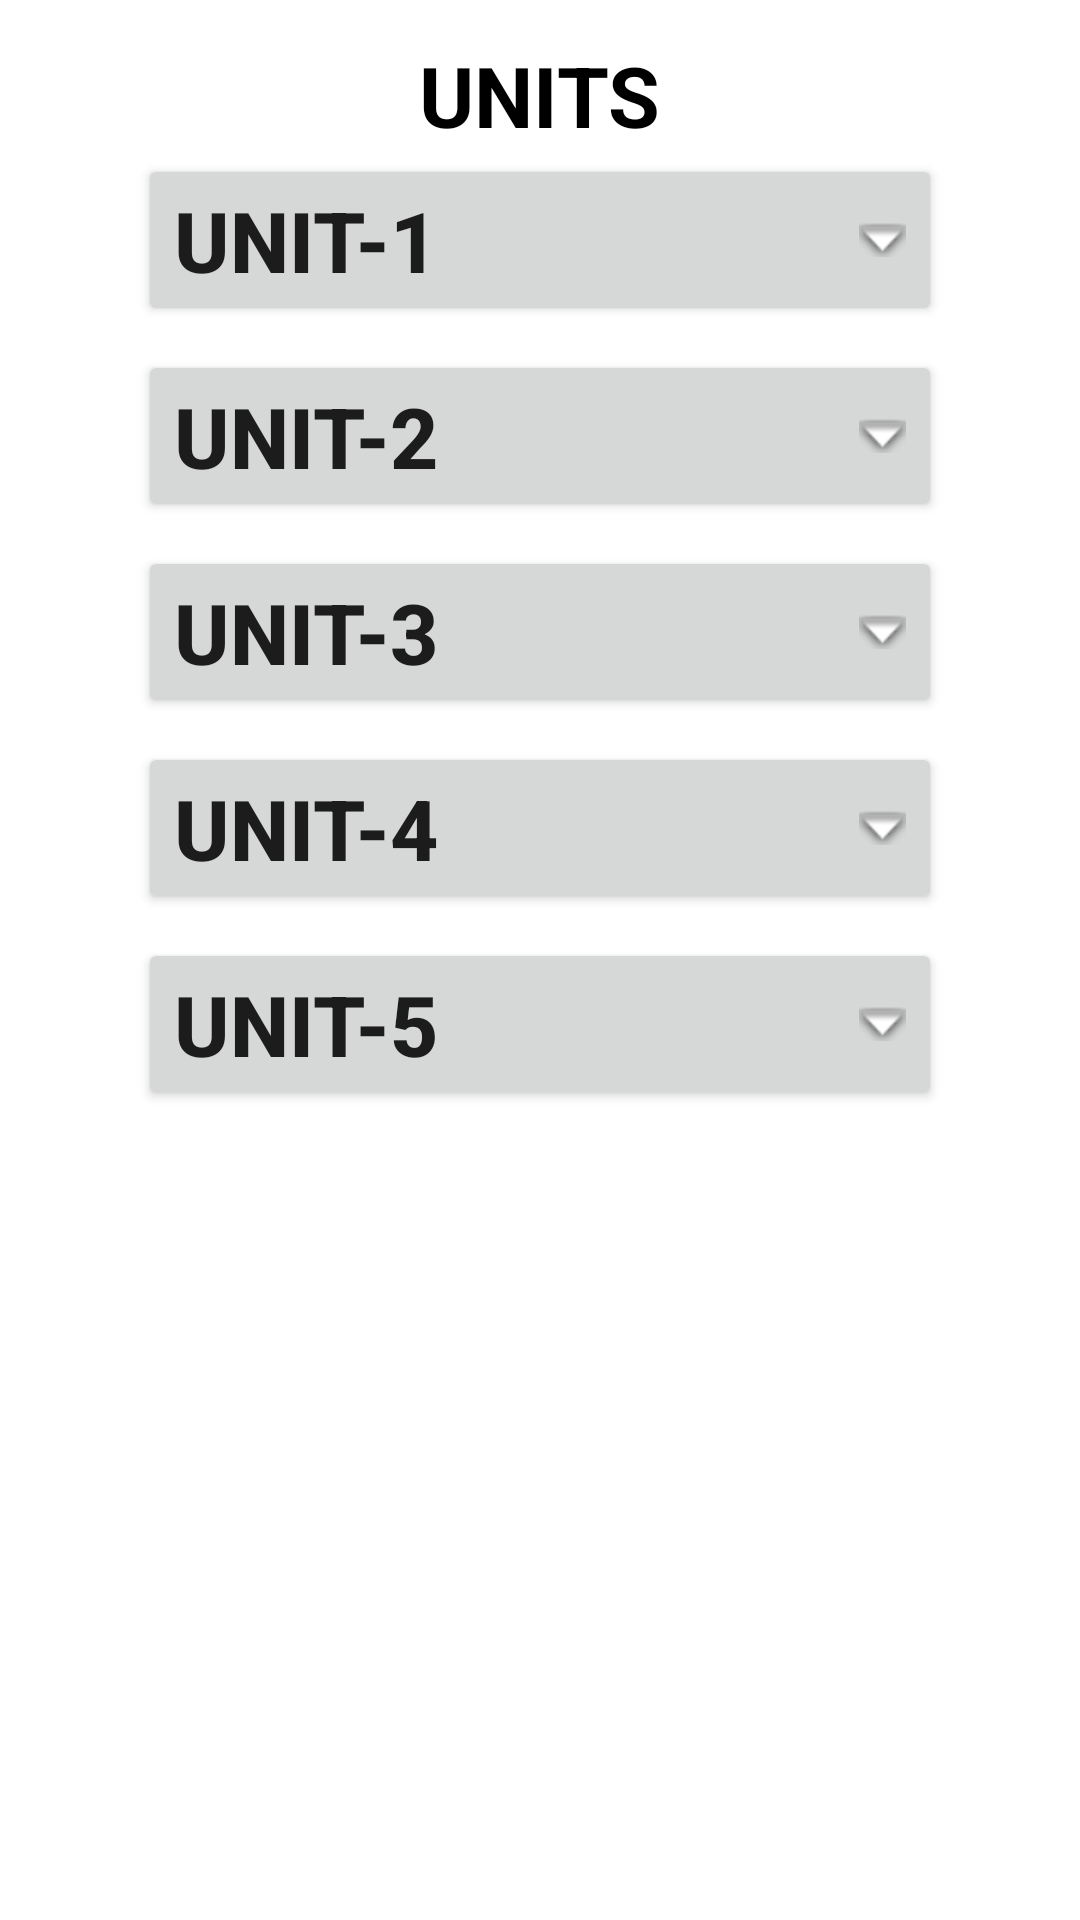

Here is an Android app screen rendered from its layout file. Give the layout XML and the strings, colors and styles it references.
<!-- AndroidManifest.xml: application theme Theme.Mathlytics -->
<!-- res/layout/activity_mathematics3.xml -->
<LinearLayout
    xmlns:android="http://schemas.android.com/apk/res/android"
    android:layout_width="match_parent"
    android:layout_height="match_parent"
    android:orientation="vertical">

    <ImageView
        android:id="@+id/my_image"
        android:layout_width="wrap_content"
        android:layout_height="wrap_content"
        android:layout_gravity="center_horizontal"
        android:layout_marginTop="10dp"
        android:layout_marginBottom="1dp"
        android:layout_marginStart="20dp"
        android:layout_marginEnd="20dp"
        android:adjustViewBounds="true"
        android:scaleType="fitCenter"
        android:src="@drawable/background" />

    <TextView
        android:id="@+id/subjects_text"
        android:layout_width="wrap_content"
        android:layout_height="wrap_content"
        android:layout_gravity="center_horizontal"
        android:layout_marginTop="2dp"
        android:layout_marginBottom="0dp"
        android:text="UNITS"
        android:textStyle="bold"
        android:textColor="@android:color/black"
        android:textSize="28sp" />

    <LinearLayout
        android:layout_width="match_parent"
        android:layout_height="wrap_content"
        android:orientation="vertical"
        android:layout_marginTop="1dp"
        android:layout_marginBottom="16dp">

        <Button
            android:id="@+id/unit1_button"
            android:layout_width="268dp"
            android:layout_height="wrap_content"
            android:layout_gravity="center_horizontal"
            android:layout_marginStart="1dp"
            android:layout_marginEnd="1dp"
            android:layout_marginBottom="8dp"
            android:drawableEnd="@android:drawable/arrow_down_float"
            android:text="Unit-1"
            android:gravity="left"
            android:textSize="28sp"
            android:textStyle="bold" />

        <Button
            android:id="@+id/unit2_button"
            android:layout_width="268dp"
            android:layout_height="wrap_content"
            android:layout_gravity="center_horizontal"
            android:layout_marginBottom="8dp"
            android:text="Unit-2"
            android:gravity="left"
            android:drawableEnd="@android:drawable/arrow_down_float"
            android:layout_marginStart="5dp"
            android:layout_marginEnd="5dp"
            android:textSize="28sp"
            android:textStyle="bold" />

        <Button
            android:id="@+id/unit3_button"
            android:layout_width="268dp"
            android:layout_height="wrap_content"
            android:layout_gravity="center_horizontal"
            android:layout_marginBottom="8dp"
            android:text="Unit-3"
            android:gravity="left"
            android:drawableEnd="@android:drawable/arrow_down_float"
            android:layout_marginStart="5dp"
            android:layout_marginEnd="5dp"
            android:textSize="28sp"
            android:textStyle="bold" />

        <Button
            android:id="@+id/unit4_button"
            android:layout_width="268dp"
            android:layout_height="wrap_content"
            android:layout_gravity="center_horizontal"
            android:layout_marginBottom="8dp"
            android:text="Unit-4"
            android:gravity="left"
            android:drawableEnd="@android:drawable/arrow_down_float"
            android:layout_marginStart="5dp"
            android:layout_marginEnd="5dp"
            android:textSize="28sp"
            android:textStyle="bold" />

        <Button
            android:id="@+id/unit5_button"
            android:layout_width="268dp"
            android:layout_height="wrap_content"
            android:layout_gravity="center_horizontal"
            android:layout_marginBottom="8dp"
            android:text="Unit-5"
            android:gravity="left"
            android:drawableEnd="@android:drawable/arrow_down_float"
            android:layout_marginStart="5dp"
            android:layout_marginEnd="5dp"
            android:textSize="28sp"
            android:textStyle="bold" />

    </LinearLayout>

</LinearLayout>
<!-- resources referenced by this layout -->
<resources>
  <style name="Theme.Mathlytics" parent="Theme.MaterialComponents.DayNight.DarkActionBar">
          
          <item name="colorPrimary">@color/purple_500</item>
          <item name="colorPrimaryVariant">@color/purple_700</item>
          <item name="colorOnPrimary">@color/white</item>
          
          <item name="colorSecondary">@color/teal_200</item>
          <item name="colorSecondaryVariant">@color/teal_700</item>
          <item name="colorOnSecondary">@color/black</item>
          
          <item name="android:statusBarColor">?attr/colorPrimaryVariant</item>
          
      </style>
  <!-- not gathered from this repository: default colours our renderer supplied (Android Studio template values) -->
  <color name="purple_500">#FF6200EE</color>
  <color name="purple_700">#FF3700B3</color>
  <color name="teal_200">#FF03DAC5</color>
  <color name="teal_700">#FF018786</color>
  <color name="black">#FF000000</color>
  <color name="white">#FFFFFFFF</color>
</resources>
